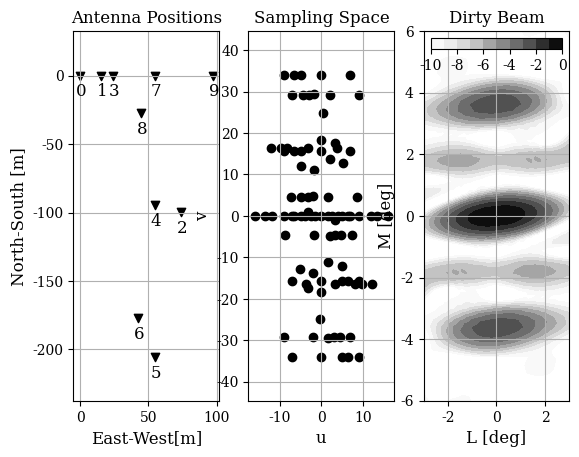

Source code (Python):
import matplotlib.pyplot as plt
import numpy as np
import matplotlib as mpl
import scipy.constants as sci

# Pretty plot configuration.
from matplotlib import rc

rc('font', **{'family': 'serif', 'serif': ['DejaVu Serif']})
SMALL_SIZE = 10
MEDIUM_SIZE = 12
BIGGER_SIZE = 12
plt.rc('font', size=MEDIUM_SIZE)  # controls default text sizes
plt.rc('axes', titlesize=BIGGER_SIZE)  # fontsize of the axes title
plt.rc('axes', labelsize=MEDIUM_SIZE)  # fontsize of the x and y labelsa
plt.rc('xtick', labelsize=SMALL_SIZE)  # fontsize of the tick labels
plt.rc('ytick', labelsize=SMALL_SIZE)  # fontsize of the tick labels
plt.rc('legend', fontsize=SMALL_SIZE)  # legend fontsize
plt.rc('figure', titlesize=BIGGER_SIZE)  # fontsize of the figure title
# mpl.rcParams.update({'font.size': 22})
# mpl.rcParams['figure.figsize'] = 20, 10
mpl.rcParams['contour.negative_linestyle'] = 'solid'


def uv_space(ant_posx, ant_posy, wavelength):
    """Generate the U,V space from X,Y,Z"""
    n = 10
    u = np.array([])
    v = np.array([])
    for i in range(n):
        for j in range(i + 1, n):
            u = np.append(u, (ant_posx[i] - ant_posx[j]) / wavelength)
            v = np.append(v, (ant_posy[i] - ant_posy[j]) / wavelength)
            u = np.append(u, (ant_posx[j] - ant_posx[i]) / wavelength)
            v = np.append(v, (ant_posy[j] - ant_posy[i]) / wavelength)
    return u, v


wavelength = sci.c / 49.5e6
ant_posx = np.array([0., 15.10, 73.80, 24.2, 54.5, 54.5, 42.40, 54.5, 44.20, 96.9])
ant_posy = np.array([0., 0., -99.90, 0., -94.50, -205.90, -177.2, 0., -27.30, 0.])
u, v = uv_space(ant_posx, ant_posy, wavelength)

sphere_radius = 1E5  # in meters
elevation_values = np.radians((np.arange(361)) * 0.25)
azimuth_values = np.radians(np.arange(1441) * 0.25)
xx, yy = np.meshgrid(azimuth_values, elevation_values, sparse=True)
l_values = np.cos(xx) * np.cos(yy)
m_values = np.sin(xx) * np.cos(yy)
q_values = np.sin(yy)
u_values = np.zeros(45, dtype=np.float32)
v_values = np.zeros(45, dtype=np.float32)
w_values = np.zeros(45, dtype=np.float32)
temp_ind = 0
for first_antenna in range(9):
    for second_antenna in range(first_antenna + 1, 10):
        u_values[temp_ind] = (ant_posx[first_antenna] - ant_posx[second_antenna])
        v_values[temp_ind] = (ant_posy[first_antenna] - ant_posy[second_antenna])
        w_values[temp_ind] = 0
        temp_ind += 1

r_values = np.einsum('b,lm->lmb', u_values, l_values) + np.einsum('b,lm->lmb', v_values, m_values)
antenna_coherence = np.ones(45, dtype=np.complex64)
A_matrix = np.exp(-1.0j * 2.0 * np.pi * r_values / wavelength)
classic_brightness = np.einsum('b,lmb->lm', antenna_coherence, A_matrix)

azl = np.rad2deg(np.arcsin(l_values))
elm = np.rad2deg(np.arcsin(m_values))
amp = 10 * np.log10(np.abs(classic_brightness) / 45.0)

fig, axs = plt.subplots(1, 3, gridspec_kw={'width_ratios': [1, 1, 1]})
axs[0].set_title("Antenna Positions")
axs[0].set_xlabel("East-West[m]")
axs[0].set_ylabel("North-South [m]")
axs[0].grid(which='both')
axs[0].axis('equal')
axs[0].scatter(ant_posx, ant_posy, marker='v', color='k')
axs[0].set_ylim(-225, 20)
for i, l in enumerate([0, 1, 2, 3, 4, 5, 6, 7, 8, 9]):
    axs[0].annotate(l, (ant_posx[i]-3, ant_posy[i]-15))

axs[1].set_title("Sampling Space")
axs[1].set_xlabel("u")
axs[1].set_ylabel("v")
axs[1].grid(which='both')
axs[1].axis('equal')
axs[1].scatter(u, v, color='k')
axs[1].scatter(0, 0, color='k')

cs = axs[2].contourf(azl, elm, amp, levels=np.arange(-10, 0 + 1, 1), cmap='Greys')
axs[2].set_title("Dirty Beam")
axs[2].set_xlabel('L [deg]')
axs[2].set_ylabel('M [deg]')
scaler = 3
axs[2].set_ylim(-2 * scaler, 2 * scaler)
axs[2].set_xlim(-1 * scaler, 1 * scaler)
axs[2].grid(which='both')
from mpl_toolkits.axes_grid1.inset_locator import inset_axes
cbaxes = inset_axes(axs[2], width='90%', height='3%', loc='upper center')
cb = plt.colorbar(cs, cax=cbaxes, orientation='horizontal')
cb.ax.xaxis.set_ticks_position("bottom")

# plt.subplots_adjust(wspace=0.3)
# plt.tight_layout()
# plt.savefig('array_map.pdf')
plt.show()
